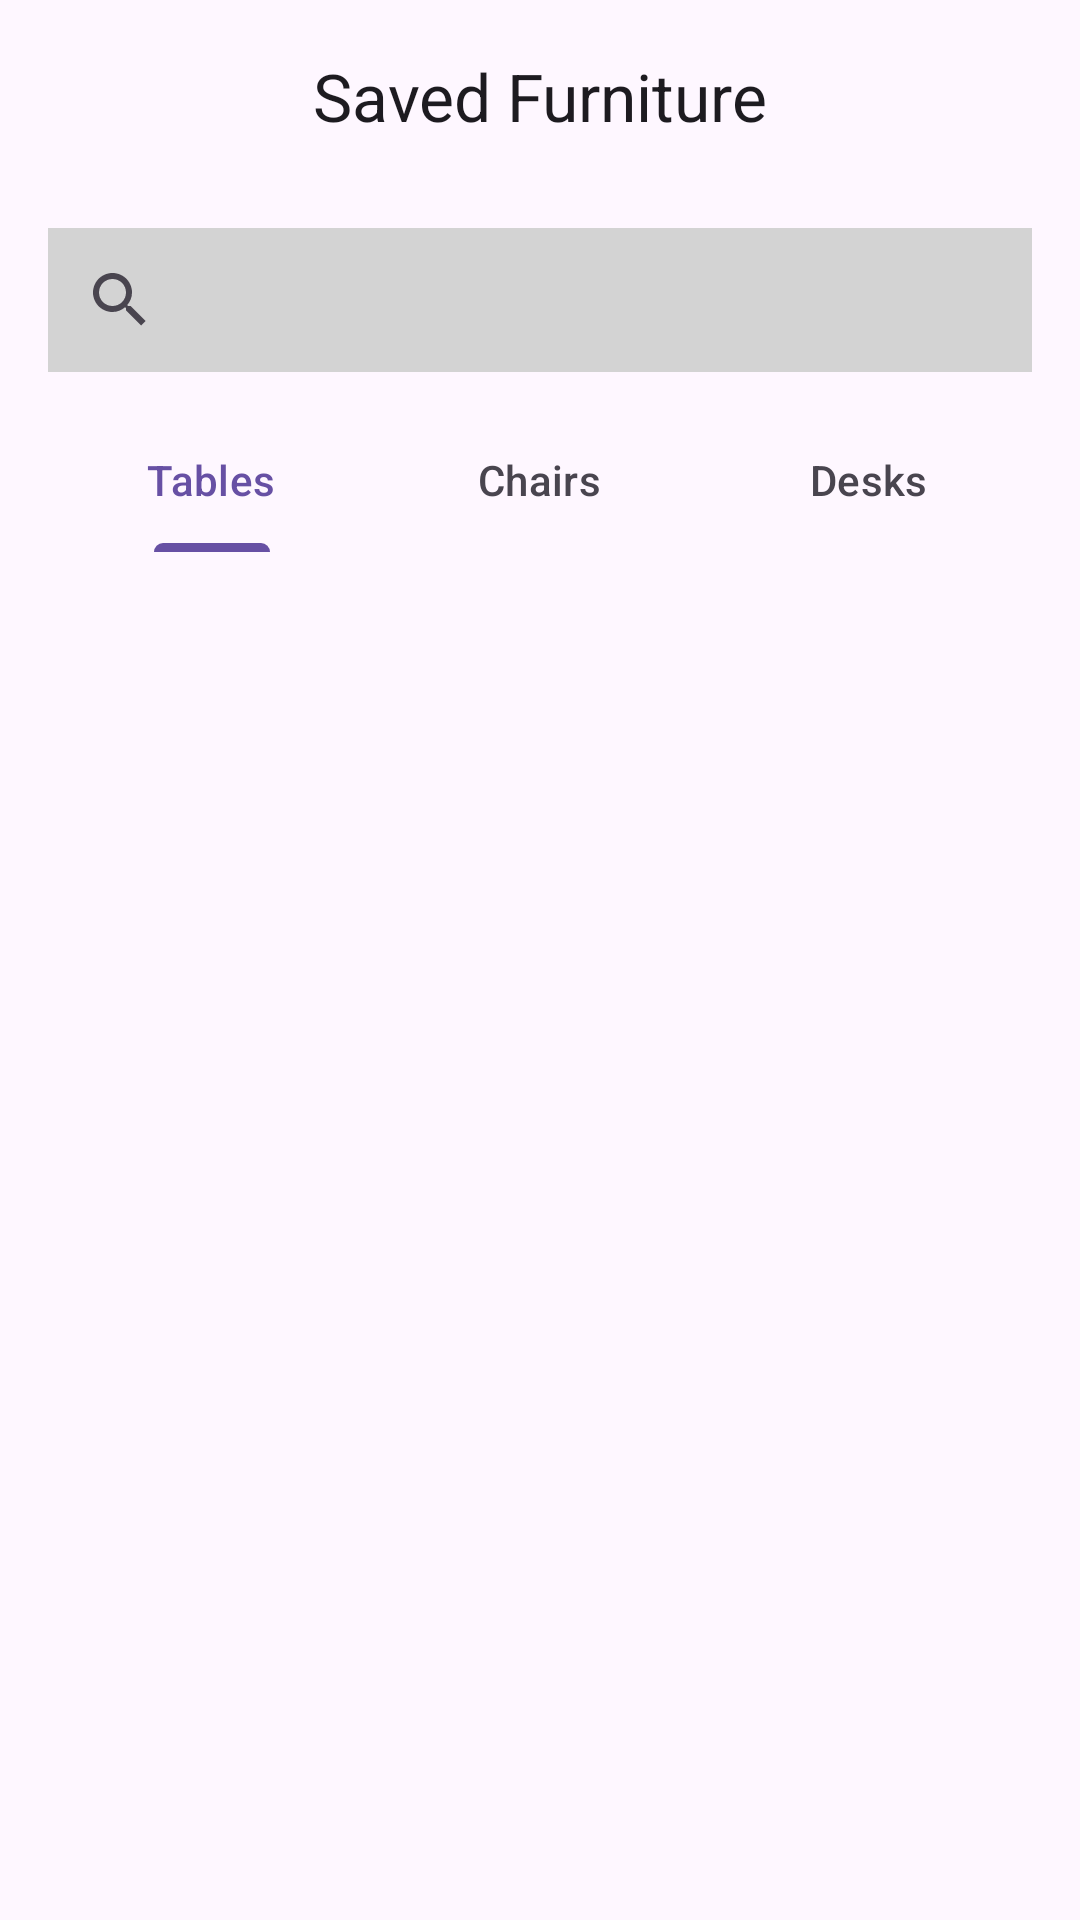

Layout XML and referenced resources for this Android screen:
<!-- AndroidManifest.xml: application theme Theme.AppMobileFinalProject -->
<!-- res/layout/fav_furn.xml -->
<?xml version="1.0" encoding="utf-8"?>
<androidx.constraintlayout.widget.ConstraintLayout
    xmlns:android="http://schemas.android.com/apk/res/android"
    xmlns:app="http://schemas.android.com/apk/res-auto"
    xmlns:tools="http://schemas.android.com/tools"
    android:id="@+id/main"
    android:layout_width="match_parent"
    android:layout_height="match_parent"
    tools:context=".MainActivity">

    <com.google.android.material.appbar.MaterialToolbar
        android:id="@+id/toolbar"
        android:layout_width="match_parent"
        android:layout_height="?attr/actionBarSize"
        app:layout_constraintTop_toTopOf="parent"
        android:background="?attr/colorSurface"
        app:contentInsetStartWithNavigation="0dp"
        app:navigationIcon="@drawable/ic_arrow_back_24"
        >

        <TextView
            android:id="@+id/toolbarTitle"
            android:layout_width="wrap_content"
            android:layout_height="wrap_content"
            android:layout_gravity="center"
            android:text="@string/window_savedFurn"
            android:textAppearance="?attr/textAppearanceTitleLarge" />

        <ImageView
            android:id="@+id/imgAvatar"
            android:layout_width="36dp"
            android:layout_height="36dp"
            android:layout_gravity="end|center_vertical"
            android:background="?attr/selectableItemBackgroundBorderless"
            android:layout_marginRight="8dp"
            android:src="@drawable/acctbox" />

    </com.google.android.material.appbar.MaterialToolbar>

    <androidx.appcompat.widget.SearchView
        android:id="@+id/searchView"
        android:layout_width="0dp"
        android:layout_height="wrap_content"
        android:iconifiedByDefault="false"
        android:layout_marginStart="16dp"
        android:layout_marginEnd="16dp"
        android:layout_marginTop="12dp"
        android:background="@color/grey"
        app:layout_constraintTop_toBottomOf="@id/toolbar"
        app:layout_constraintStart_toStartOf="parent"
        app:layout_constraintEnd_toEndOf="parent" />

    <com.google.android.material.tabs.TabLayout
        android:id="@+id/tabCategories"
        android:layout_width="0dp"
        android:layout_height="wrap_content"
        android:layout_marginStart="16dp"
        android:layout_marginTop="12dp"
        android:layout_marginEnd="16dp"
        android:background="?attr/colorSurface"
        app:layout_constraintEnd_toEndOf="parent"
        app:layout_constraintHorizontal_bias="0.0"
        app:layout_constraintStart_toStartOf="parent"
        app:layout_constraintTop_toBottomOf="@id/searchView"
        app:tabGravity="fill"
        app:tabIndicatorColor="?attr/colorPrimary"
        app:tabIndicatorFullWidth="false"
        app:tabIndicatorHeight="3dp"
        app:tabMode="fixed"
        app:tabRippleColor="@android:color/transparent"
        app:tabSelectedTextColor="?attr/colorPrimary"
        app:tabTextColor="?attr/colorOnSurfaceVariant">

        <com.google.android.material.tabs.TabItem
            android:layout_width="wrap_content"
            android:layout_height="wrap_content"
            android:id="@+id/tabTables"
            android:text="@string/tabTables" />

        <com.google.android.material.tabs.TabItem
            android:layout_width="wrap_content"
            android:layout_height="wrap_content"
            android:id="@+id/tabChairs"
            android:text="@string/tabChairs" />

        <com.google.android.material.tabs.TabItem
            android:layout_width="wrap_content"
            android:layout_height="wrap_content"
            android:id="@+id/tabDesks"
            android:text="@string/tabDesks" />

    </com.google.android.material.tabs.TabLayout>

    <androidx.recyclerview.widget.RecyclerView
        android:id="@+id/rvItems"
        android:layout_width="0dp"
        android:layout_height="0dp"
        app:layout_constraintTop_toBottomOf="@id/tabCategories"
        app:layout_constraintBottom_toBottomOf="parent"
        app:layout_constraintStart_toStartOf="parent"
        app:layout_constraintEnd_toEndOf="parent"

        android:scrollbars="vertical"
        android:clipToPadding="false"
        android:paddingStart="16dp"
        android:paddingEnd="16dp"
        android:paddingTop="12dp"
        android:paddingBottom="12dp"
        tools:listitem="@layout/item_furniture" />

</androidx.constraintlayout.widget.ConstraintLayout>
<!-- res/layout/item_furniture.xml (included above) -->
<?xml version="1.0" encoding="utf-8"?>
<androidx.constraintlayout.widget.ConstraintLayout
    xmlns:android="http://schemas.android.com/apk/res/android"
    xmlns:app="http://schemas.android.com/apk/res-auto"
    android:layout_width="match_parent"
    android:layout_height="wrap_content">

    <com.google.android.material.card.MaterialCardView
        android:id="@+id/card"
        android:layout_width="0dp"
        android:layout_height="0dp"
        app:layout_constraintTop_toTopOf="parent"
        app:layout_constraintBottom_toBottomOf="parent"
        app:layout_constraintStart_toStartOf="parent"
        app:layout_constraintEnd_toEndOf="parent"
        app:layout_constraintDimensionRatio="1:1"
        app:cardCornerRadius="12dp"
        app:cardElevation="2dp">

        <ImageView
            android:id="@+id/img"
            android:layout_width="match_parent"
            android:layout_height="match_parent"
            android:scaleType="centerCrop"
            android:contentDescription="@string/cd_filters"
            android:src="@drawable/placeholdertile"/>
    </com.google.android.material.card.MaterialCardView>

    <TextView
        android:id="@+id/title"
        android:layout_width="0dp"
        android:layout_height="wrap_content"
        android:layout_marginTop="8dp"
        android:text="Item name"
        android:textSize="12sp"
        android:alpha="0.85"
        app:layout_constraintTop_toBottomOf="@id/card"
        app:layout_constraintStart_toStartOf="@id/card"
        app:layout_constraintEnd_toEndOf="@id/card"/>
</androidx.constraintlayout.widget.ConstraintLayout>
<!-- resources referenced by this layout -->
<resources>
  <color name="grey">#FFD3D3D3</color>
  <!-- drawable placeholdertile (drawable) -->
  <?xml version="1.0" encoding="utf-8"?>
  <shape xmlns:android="http://schemas.android.com/apk/res/android"
      android:shape="rectangle">
      <corners android:radius="12dp" />
      <solid android:color="@color/grey" />
  </shape>
  <string name="cd_filters">Filters</string>
  <string name="tabChairs">Chairs</string>
  <string name="tabDesks">Desks</string>
  <string name="tabTables">Tables</string>
  <string name="window_savedFurn">Saved Furniture</string>
  <style name="Theme.AppMobileFinalProject" parent="Base.Theme.AppMobileFinalProject" />
  <style name="Base.Theme.AppMobileFinalProject" parent="Theme.Material3.DayNight.NoActionBar">
          
          
      </style>
</resources>
